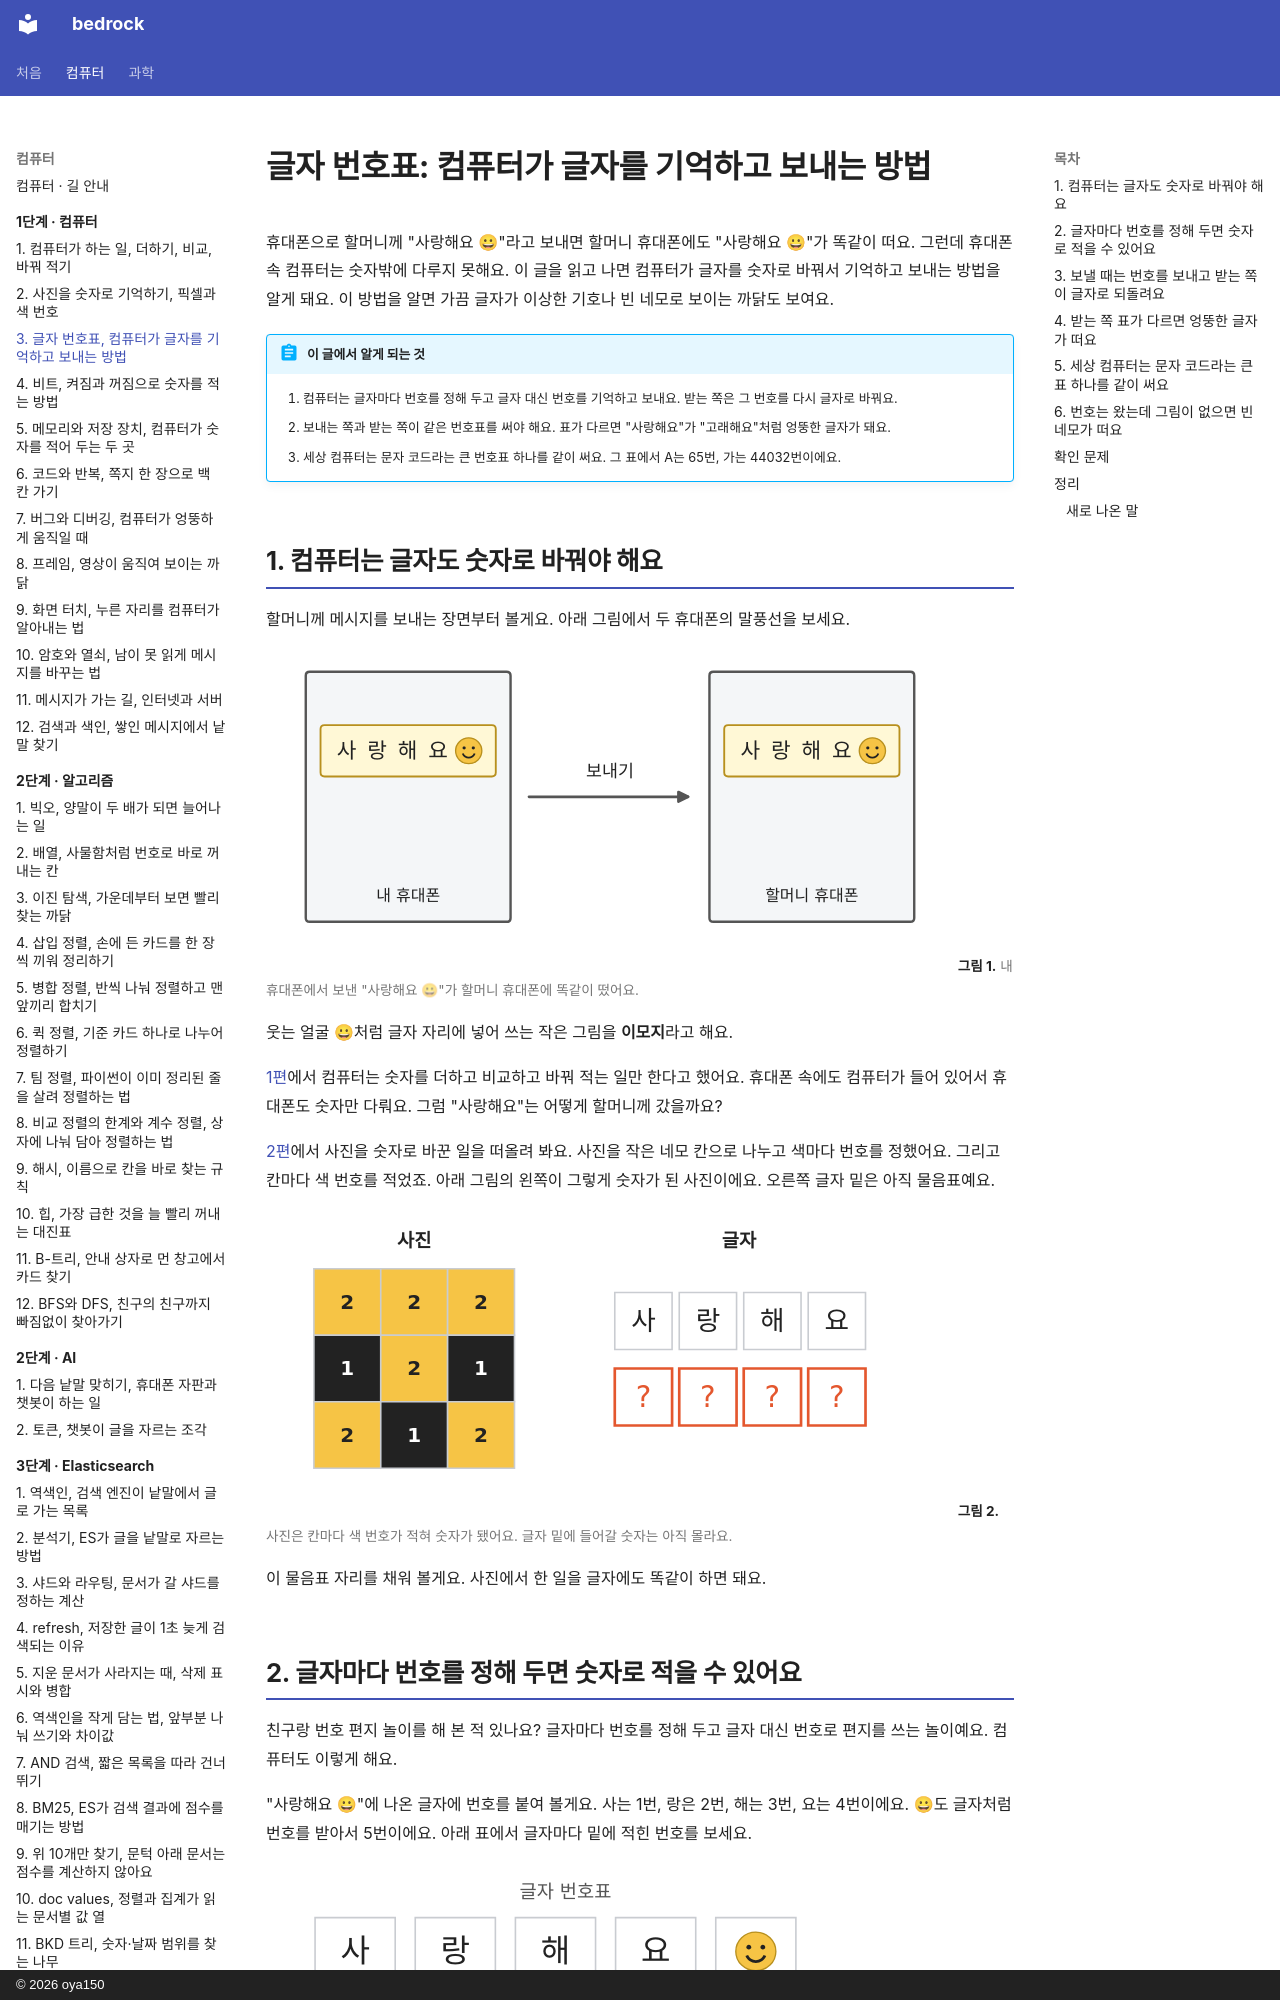

repository: oya150/bedrock · page: computer/03-how-computers-keep-letters/index.html · generator: mkdocs · copyright: © 2026 oya150

# 글자 번호표: 컴퓨터가 글자를 기억하고 보내는 방법

휴대폰으로 할머니께 "사랑해요 😀"라고 보내면 할머니 휴대폰에도 "사랑해요 😀"가 똑같이 떠요. 그런데 휴대폰 속 컴퓨터는 숫자밖에 다루지 못해요. 이 글을 읽고 나면 컴퓨터가 글자를 숫자로 바꿔서 기억하고 보내는 방법을 알게 돼요. 이 방법을 알면 가끔 글자가 이상한 기호나 빈 네모로 보이는 까닭도 보여요.

!!! abstract "이 글에서 알게 되는 것"
    1. 컴퓨터는 글자마다 번호를 정해 두고 글자 대신 번호를 기억하고 보내요. 받는 쪽은 그 번호를 다시 글자로 바꿔요.
    2. 보내는 쪽과 받는 쪽이 같은 번호표를 써야 해요. 표가 다르면 "사랑해요"가 "고래해요"처럼 엉뚱한 글자가 돼요.
    3. 세상 컴퓨터는 문자 코드라는 큰 번호표 하나를 같이 써요. 그 표에서 A는 65번, 가는 44032번이에요.

## 1. 컴퓨터는 글자도 숫자로 바꿔야 해요

할머니께 메시지를 보내는 장면부터 볼게요. 아래 그림에서 두 휴대폰의 말풍선을 보세요.

![왼쪽은 내 휴대폰, 오른쪽은 할머니 휴대폰. 두 화면에 똑같이 사랑해요와 웃는 얼굴이 적힌 말풍선이 있고, 그 사이에 보내기 화살표가 있다.](img/03/c03-send.svg)
**그림 1.** 내 휴대폰에서 보낸 "사랑해요 😀"가 할머니 휴대폰에 똑같이 떴어요.
{ .fig-cap }

웃는 얼굴 😀처럼 글자 자리에 넣어 쓰는 작은 그림을 **이모지**라고 해요.

[1편](01-what-computers-do.md)에서 컴퓨터는 숫자를 더하고 비교하고 바꿔 적는 일만 한다고 했어요. 휴대폰 속에도 컴퓨터가 들어 있어서 휴대폰도 숫자만 다뤄요. 그럼 "사랑해요"는 어떻게 할머니께 갔을까요?

[2편](02-how-computers-keep-pictures.md)에서 사진을 숫자로 바꾼 일을 떠올려 봐요. 사진을 작은 네모 칸으로 나누고 색마다 번호를 정했어요. 그리고 칸마다 색 번호를 적었죠. 아래 그림의 왼쪽이 그렇게 숫자가 된 사진이에요. 오른쪽 글자 밑은 아직 물음표예요.

![왼쪽 사진은 3칸 × 3칸이고 노란 칸에 2, 검은 칸에 1이 적혀 있다. 오른쪽에는 글자 사, 랑, 해, 요가 있고 그 밑 칸 네 개에 빨간 물음표가 있다.](img/03/c03-only-numbers.svg)
**그림 2.** 사진은 칸마다 색 번호가 적혀 숫자가 됐어요. 글자 밑에 들어갈 숫자는 아직 몰라요.
{ .fig-cap }

이 물음표 자리를 채워 볼게요. 사진에서 한 일을 글자에도 똑같이 하면 돼요.
